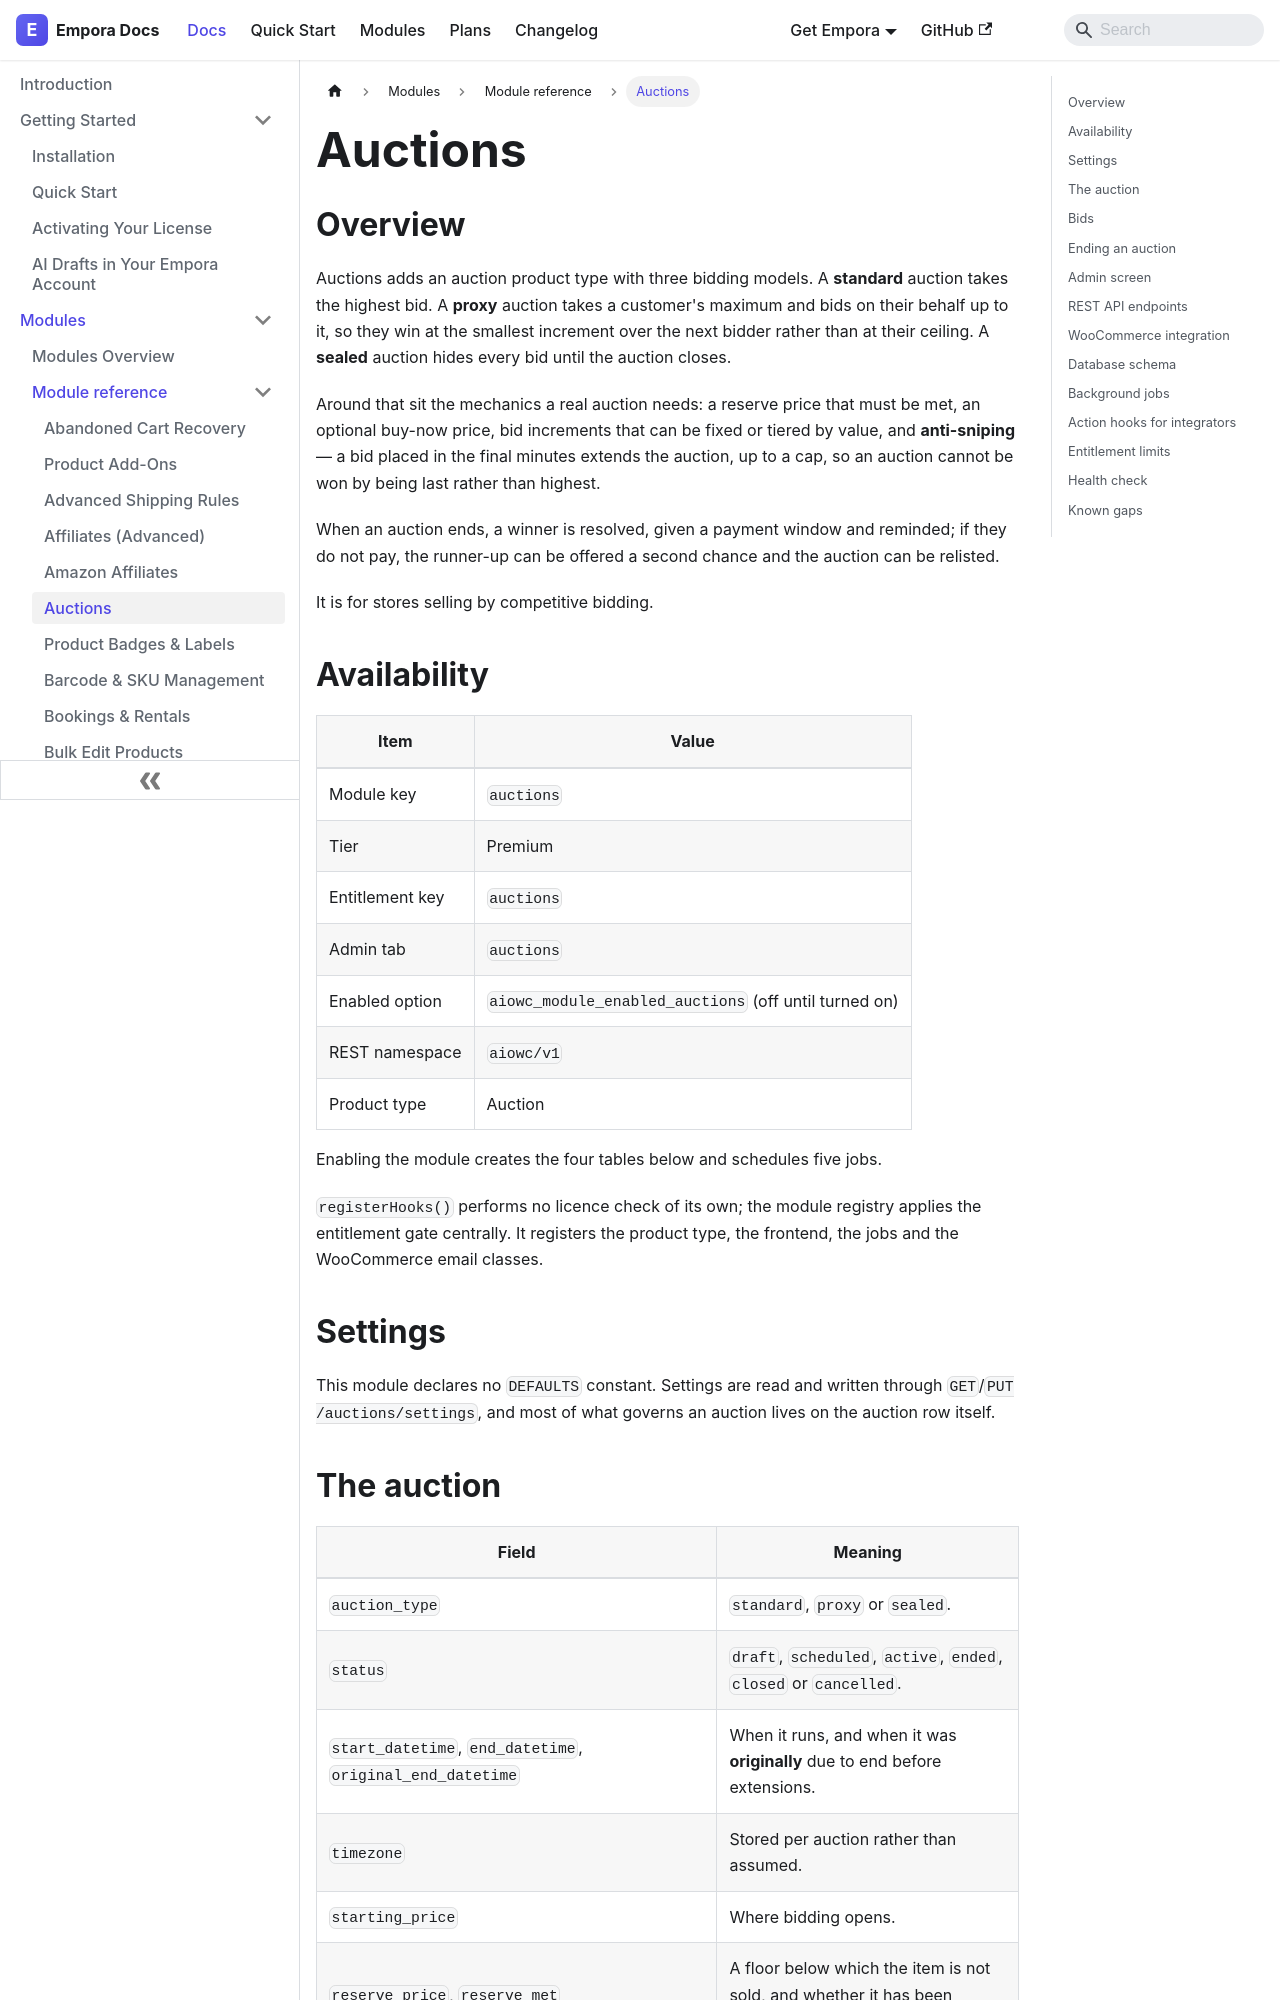

repository: aoneahsan/empora-for-woocommerce-docs · page: modules/reference/auctions.html · generator: docusaurus

---
id: auctions
title: "Auctions"
description: "Standard, proxy and sealed auctions with reserve and buy-now prices, tiered bid increments, anti-sniping extensions, winner payment windows and relisting."
keywords:
  - woocommerce auctions
  - proxy bidding
  - sealed bid auction
  - anti sniping
format: md
---
## Overview

Auctions adds an auction product type with three bidding models. A **standard** auction takes the highest bid. A **proxy** auction takes a customer's maximum and bids on their behalf up to it, so they win at the smallest increment over the next bidder rather than at their ceiling. A **sealed** auction hides every bid until the auction closes.

Around that sit the mechanics a real auction needs: a reserve price that must be met, an optional buy-now price, bid increments that can be fixed or tiered by value, and **anti-sniping** — a bid placed in the final minutes extends the auction, up to a cap, so an auction cannot be won by being last rather than highest.

When an auction ends, a winner is resolved, given a payment window and reminded; if they do not pay, the runner-up can be offered a second chance and the auction can be relisted.

It is for stores selling by competitive bidding.

## Availability

| Item            | Value                                                      |
| --------------- | ------------------------------------------------------------ |
| Module key      | `auctions`                                                  |
| Tier            | Premium                                                     |
| Entitlement key | `auctions`                                                  |
| Admin tab       | `auctions`                                                  |
| Enabled option  | `aiowc_module_enabled_auctions` (off until turned on)       |
| REST namespace  | `aiowc/v1`                                                  |
| Product type    | Auction                                                     |

Enabling the module creates the four tables below and schedules five jobs.

`registerHooks()` performs no licence check of its own; the module registry applies the entitlement gate centrally. It registers the product type, the frontend, the jobs and the WooCommerce email classes.

## Settings

This module declares no `DEFAULTS` constant. Settings are read and written through `GET`/`PUT /auctions/settings`, and most of what governs an auction lives on the auction row itself.
